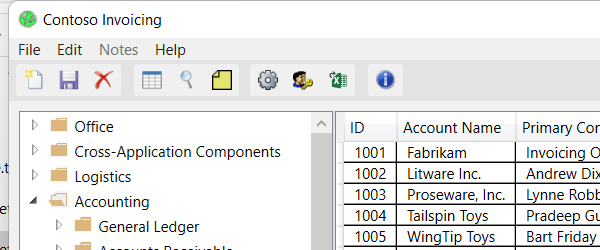
Task: All learnings are defined here in this project
Workflow: Desktop Recording Contoso

Step 1: Open 'legacyinvoicingapp.exe ...' on the element in window 'Contoso Invoicing' (legacyinvoicingapp.exe)

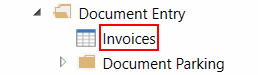
Step 2: click on the text 'Invoices'

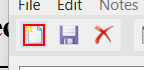
Step 3: click on 'graphic  imgNewFileInne...'

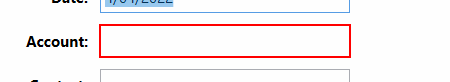
Step 4: type "Fabrikam Inc." into 'editable text'

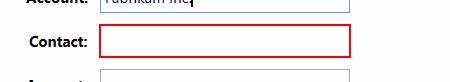
Step 5: type "Contoso" into 'editable text'

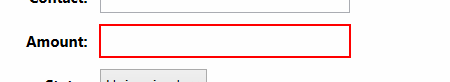
Step 6: type "1500" into 'editable text'

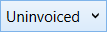
Step 7: Element Scope 'combo box' in window 'Contoso Invoicing' (legacyinvoicingapp.exe)

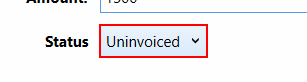
Step 8: click on 'combo box'

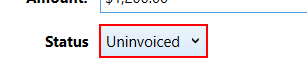
Step 9: select "Invoiced" in 'combo box'

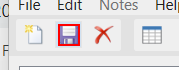
Step 10: click on 'graphic  imgSaveIconInn...'

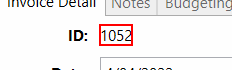
Step 11: get-text from 'text  1052'

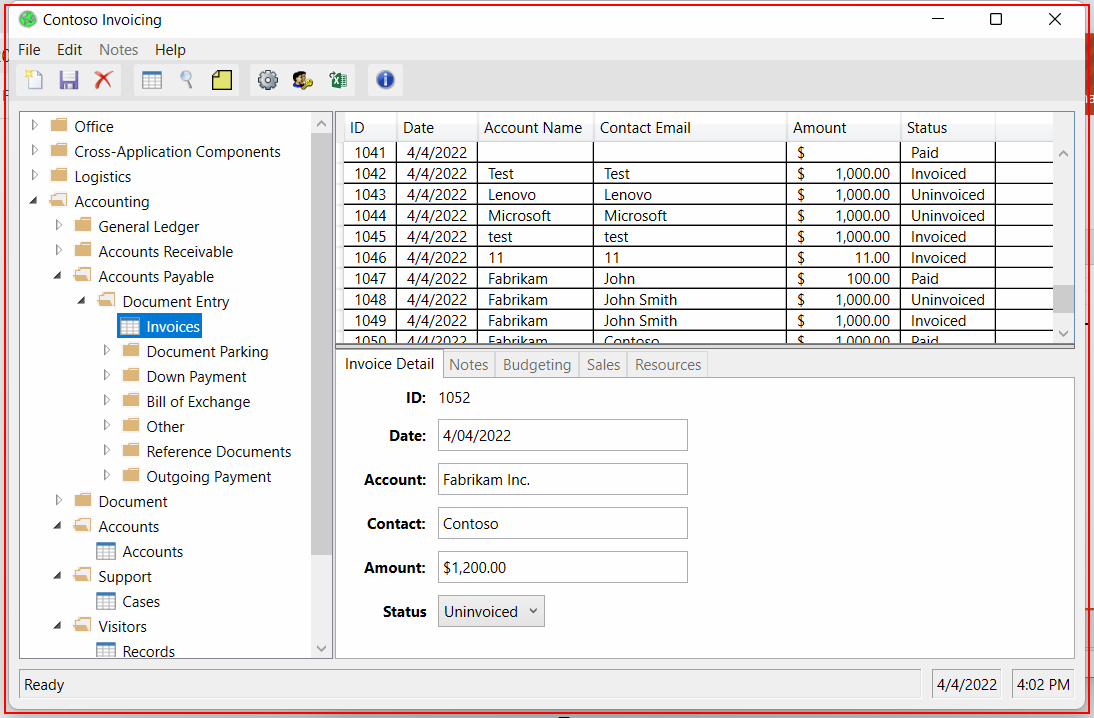
Step 12: Close Application 'legacyinvoicingapp.exe ...'